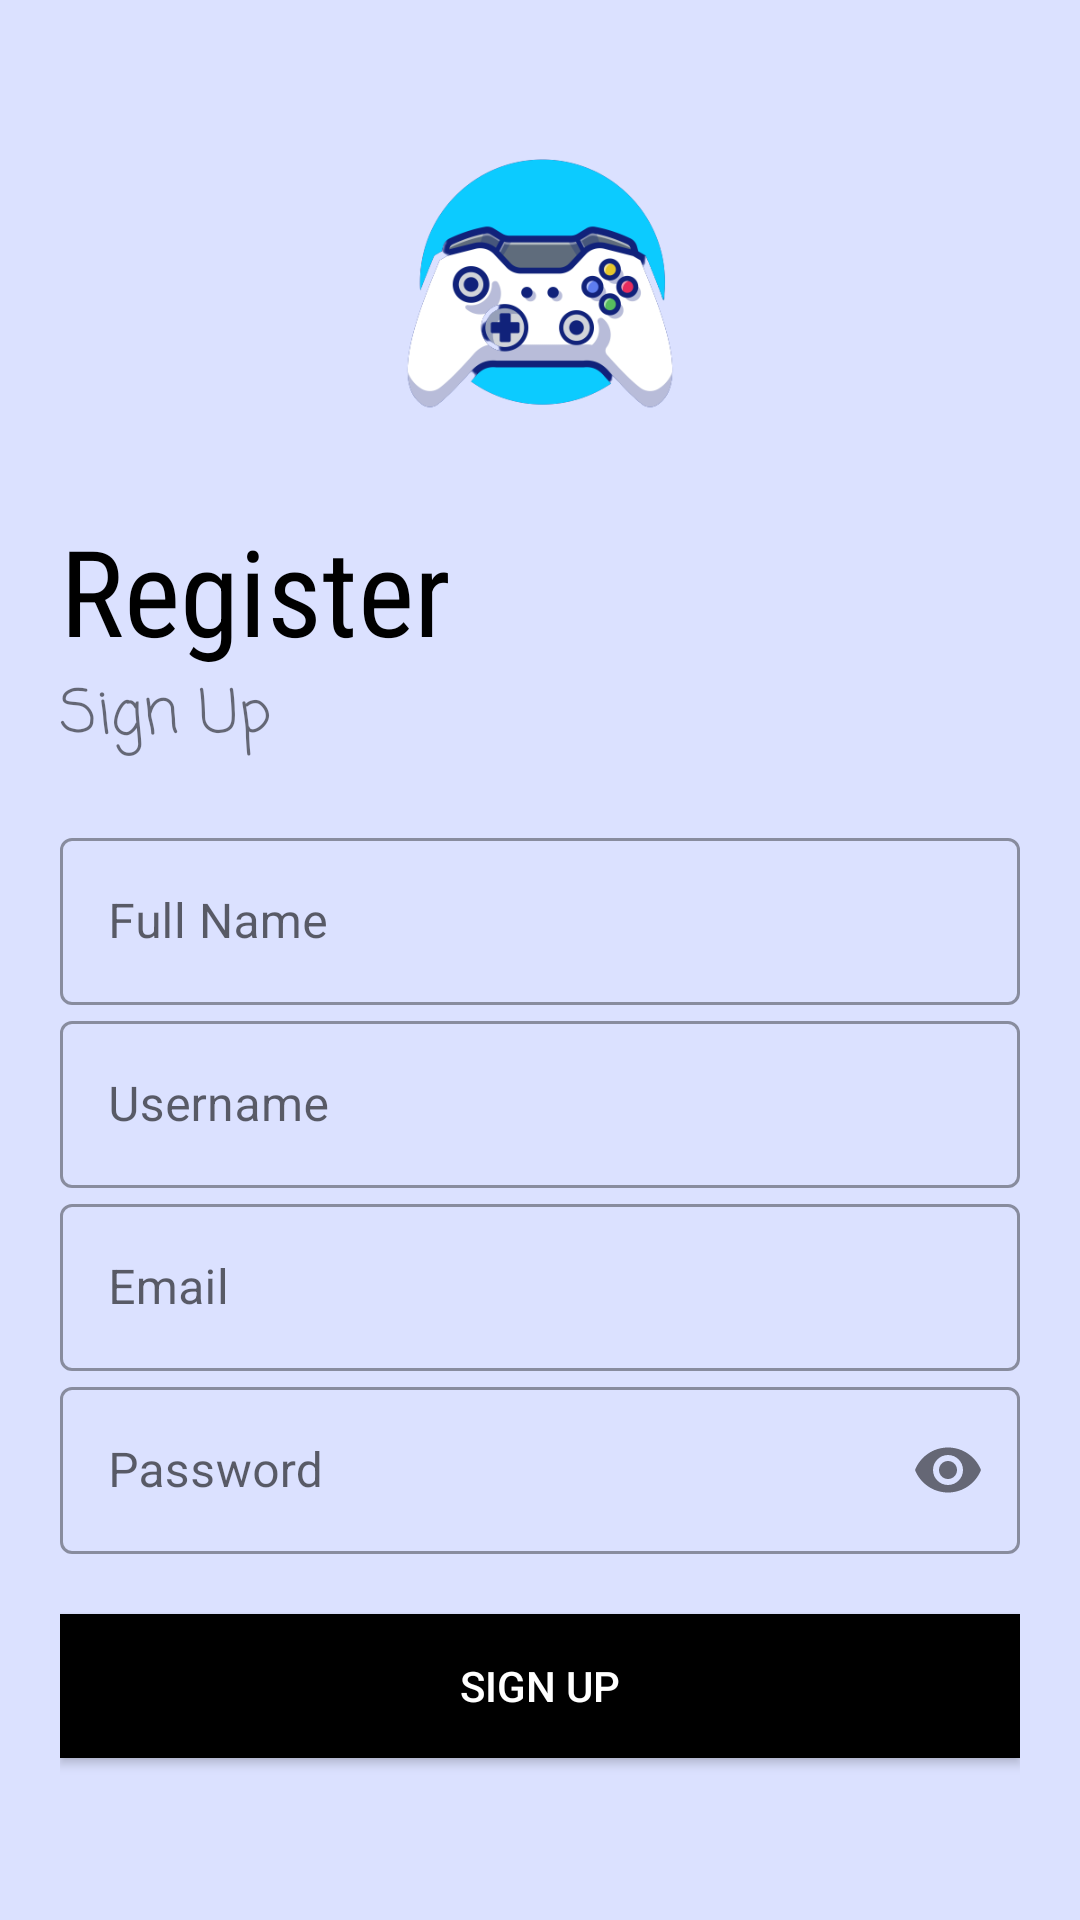

Layout XML and referenced resources for this Android screen:
<!-- AndroidManifest.xml: application theme Theme.CobaUI -->
<!-- res/layout/activity_register.xml -->
<?xml version="1.0" encoding="utf-8"?>
<LinearLayout xmlns:android="http://schemas.android.com/apk/res/android"
    xmlns:app="http://schemas.android.com/apk/res-auto"
    xmlns:tools="http://schemas.android.com/tools"
    android:layout_width="match_parent"
    android:layout_height="match_parent"
    tools:context=".Register"
    android:background="#DBE1FF"
    android:orientation="vertical"
    android:padding="20dp">

    <ImageView
        android:id="@+id/logo2"
        android:layout_width="wrap_content"
        android:layout_height="150dp"
        android:transitionName="logo_img"
        android:src="@drawable/game" />

    <TextView
        android:id="@+id/hello"
        android:layout_width="wrap_content"
        android:layout_height="wrap_content"
        android:transitionName="logo_img"
        android:text="Register"
        android:textSize="40dp"
        android:textColor="#000"
        android:fontFamily="sans-serif-condensed"/>

    <TextView
        android:id="@+id/sign"
        android:layout_width="wrap_content"
        android:layout_height="wrap_content"
        android:text="Sign Up"
        android:textSize="20dp"
        android:fontFamily="casual"/>

    <LinearLayout
        android:layout_width="match_parent"
        android:layout_height="wrap_content"
        android:layout_marginTop="20dp"
        android:layout_marginBottom="20dp"
        android:orientation="vertical">

        <com.google.android.material.textfield.TextInputLayout
            android:id="@+id/reg_name"
            android:hint="Full Name"
            android:layout_width="match_parent"
            android:layout_height="wrap_content"
            style="@style/Widget.MaterialComponents.TextInputLayout.OutlinedBox">

            <com.google.android.material.textfield.TextInputEditText
                android:layout_width="match_parent"
                android:layout_height="wrap_content"
                android:inputType="text"/>
        </com.google.android.material.textfield.TextInputLayout>

        <com.google.android.material.textfield.TextInputLayout
            android:id="@+id/reg_username"
            android:hint="Username"
            android:layout_width="match_parent"
            android:layout_height="wrap_content"
            style="@style/Widget.MaterialComponents.TextInputLayout.OutlinedBox">

            <com.google.android.material.textfield.TextInputEditText
                android:layout_width="match_parent"
                android:layout_height="wrap_content"
                android:inputType="text"/>
        </com.google.android.material.textfield.TextInputLayout>

        <com.google.android.material.textfield.TextInputLayout
            android:id="@+id/reg_email"
            android:hint="Email"
            android:layout_width="match_parent"
            android:layout_height="wrap_content"
            style="@style/Widget.MaterialComponents.TextInputLayout.OutlinedBox">

            <com.google.android.material.textfield.TextInputEditText
                android:layout_width="match_parent"
                android:layout_height="wrap_content"
                android:inputType="textEmailAddress"/>
        </com.google.android.material.textfield.TextInputLayout>

        <com.google.android.material.textfield.TextInputLayout
            android:id="@+id/reg_password"
            android:hint="Password"
            android:layout_width="match_parent"
            android:layout_height="wrap_content"
            app:passwordToggleEnabled="true"
            style="@style/Widget.MaterialComponents.TextInputLayout.OutlinedBox">

            <com.google.android.material.textfield.TextInputEditText
                android:layout_width="match_parent"
                android:layout_height="wrap_content"
                android:inputType="textPassword"/>
        </com.google.android.material.textfield.TextInputLayout>

        <Button
            android:id="@+id/reg_btn"
            android:layout_width="match_parent"
            android:layout_height="wrap_content"
            android:text="Sign Up"
            android:background="#000"
            android:textColor="#fff"
            android:layout_marginTop="20dp"
            android:layout_marginBottom="5dp"
            android:clickable="true" />

        <Button
            android:layout_width="match_parent"
            android:layout_height="wrap_content"
            android:textColor="#000"
            android:text="Already Have An Account? sign In"
            android:background="#00000000"
            android:layout_gravity="right"
            android:elevation="0dp"
            android:layout_margin="5dp"
            android:clickable="true"
            android:onClick="login_back"/>

    </LinearLayout>

</LinearLayout>
<!-- resources referenced by this layout -->
<resources>
  <!-- drawable game: png bitmap (drawable, 41773 bytes) -->
  <style name="Theme.CobaUI" parent="Theme.MaterialComponents.DayNight.NoActionBar">
          
          <item name="colorPrimary">@color/purple_500</item>
          <item name="colorPrimaryVariant">@color/purple_700</item>
          <item name="colorOnPrimary">@color/white</item>
          
          <item name="colorSecondary">@color/teal_200</item>
          <item name="colorSecondaryVariant">@color/teal_700</item>
          <item name="colorOnSecondary">@color/black</item>
          
          <item name="android:statusBarColor" tools:targetApi="l">?attr/colorPrimaryVariant</item>
          
          <item name="android:windowContentTransitions">true</item>
      </style>
  <color name="purple_500">#FF6200EE</color>
  <color name="purple_700">#FF3700B3</color>
  <color name="white">#FFFFFFFF</color>
  <color name="teal_200">#FF03DAC5</color>
  <color name="teal_700">#FF018786</color>
  <color name="black">#FF000000</color>
</resources>
